The GitHub repository priyanshuanand471/SmartVision contains a labelled image folder "generated" with 6 categories: blur, clean, noise, overexposure, severe degradation, underexposure. Examples follow, each with its label.

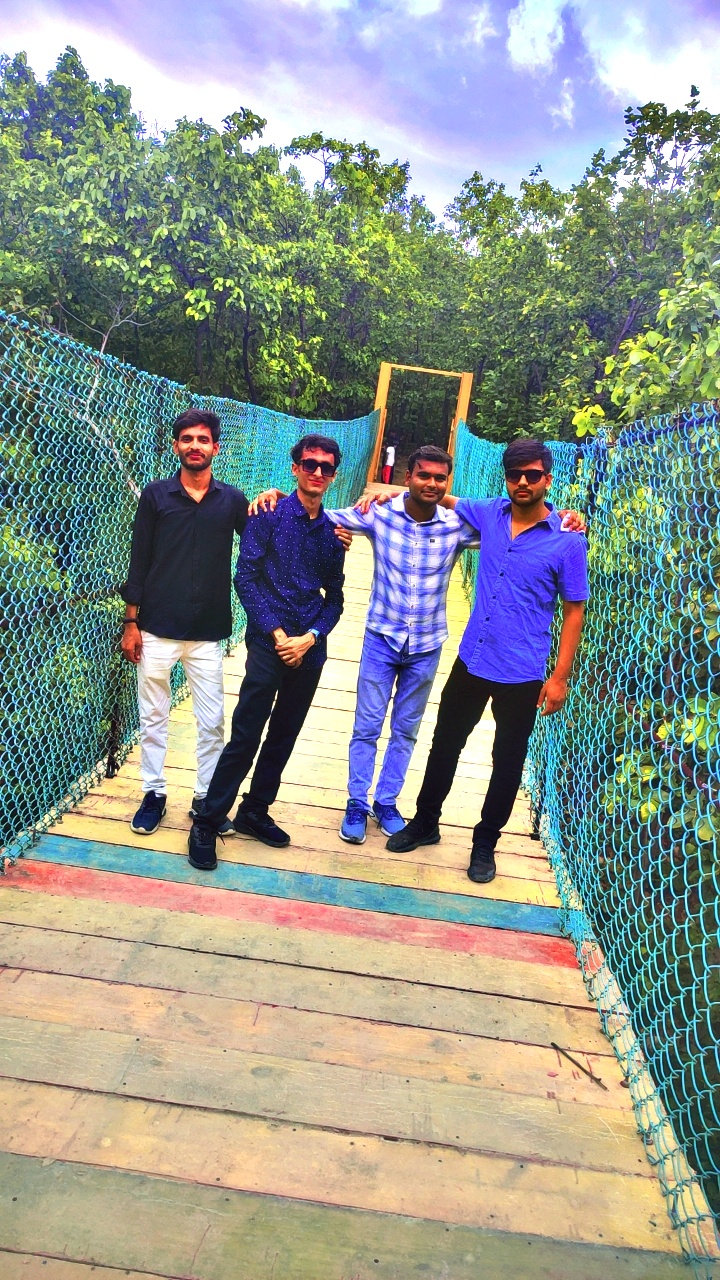
Label: overexposure

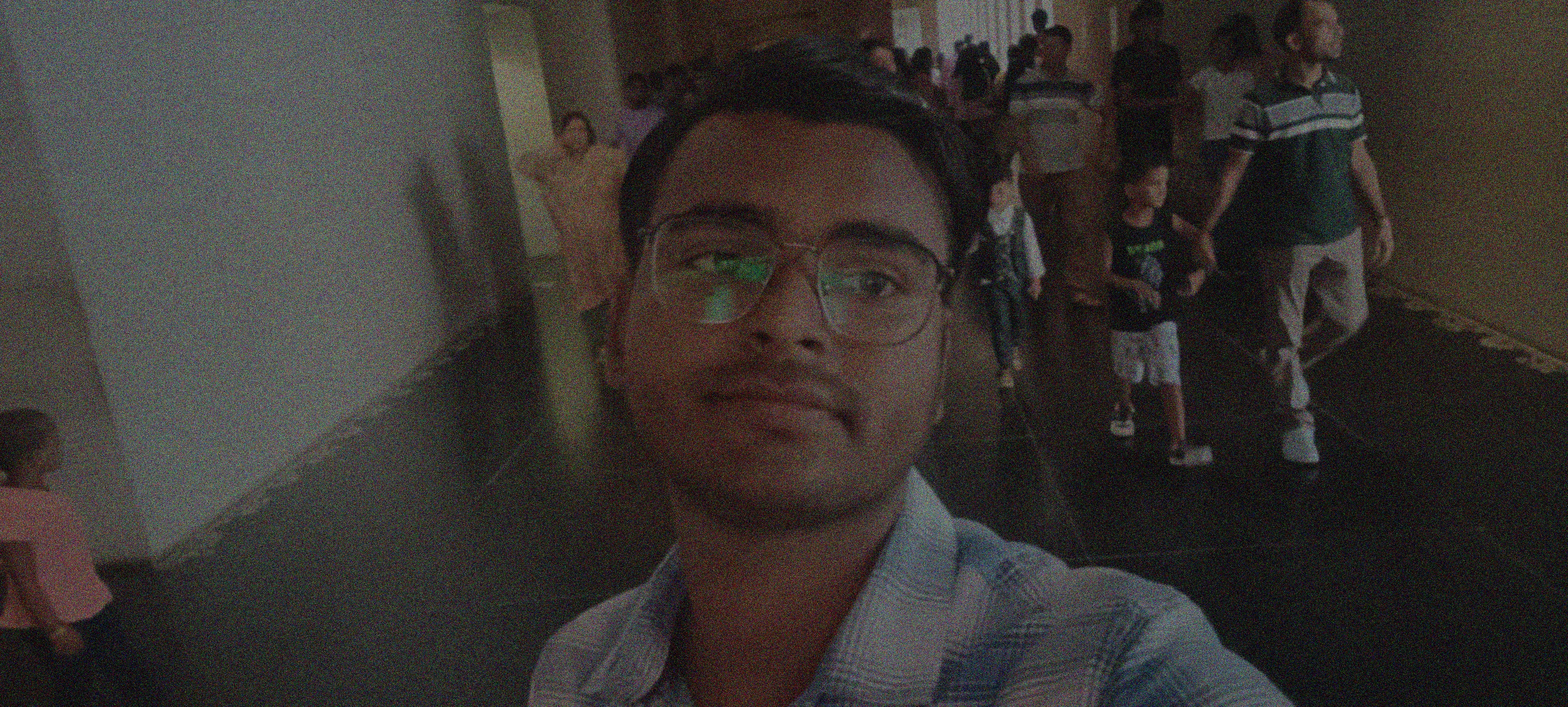
Label: severe degradation

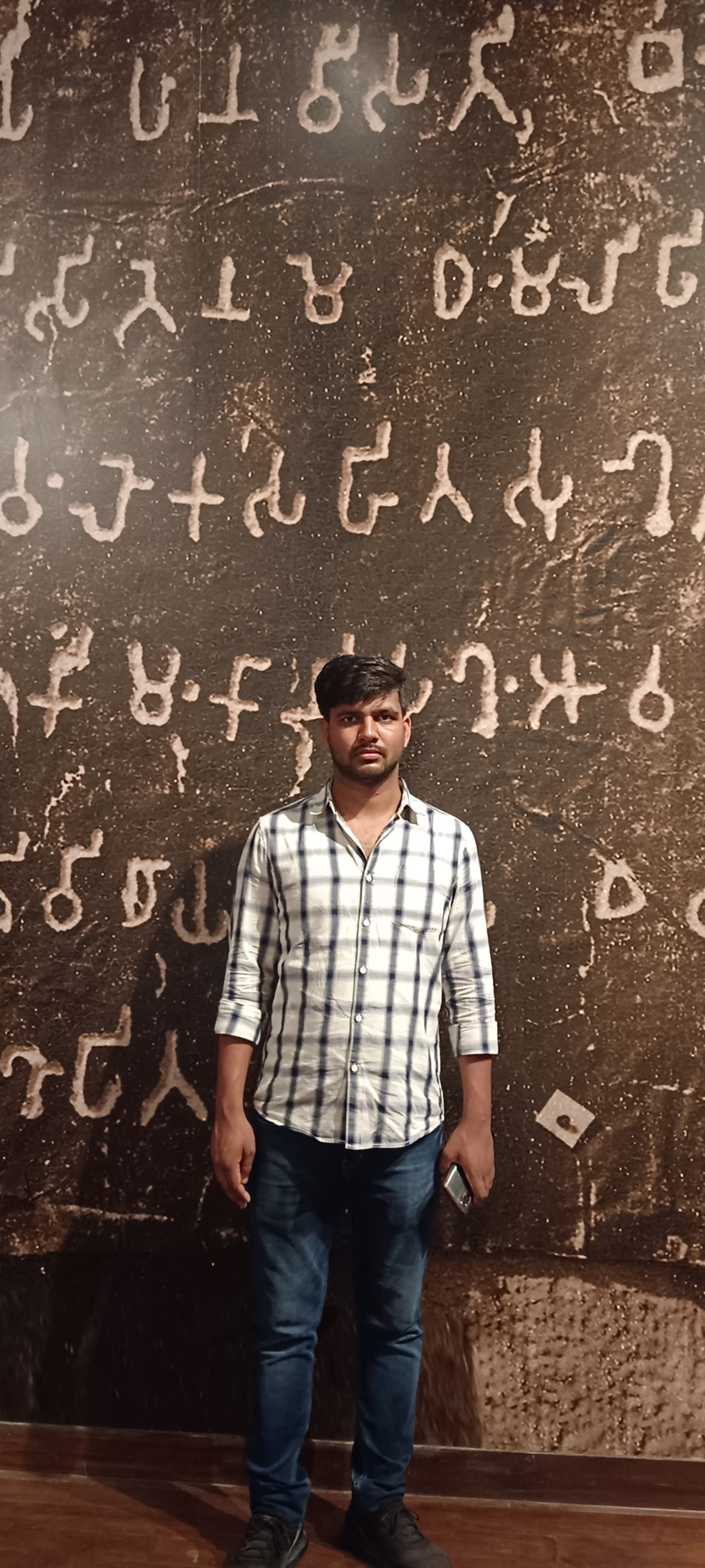
Label: blur

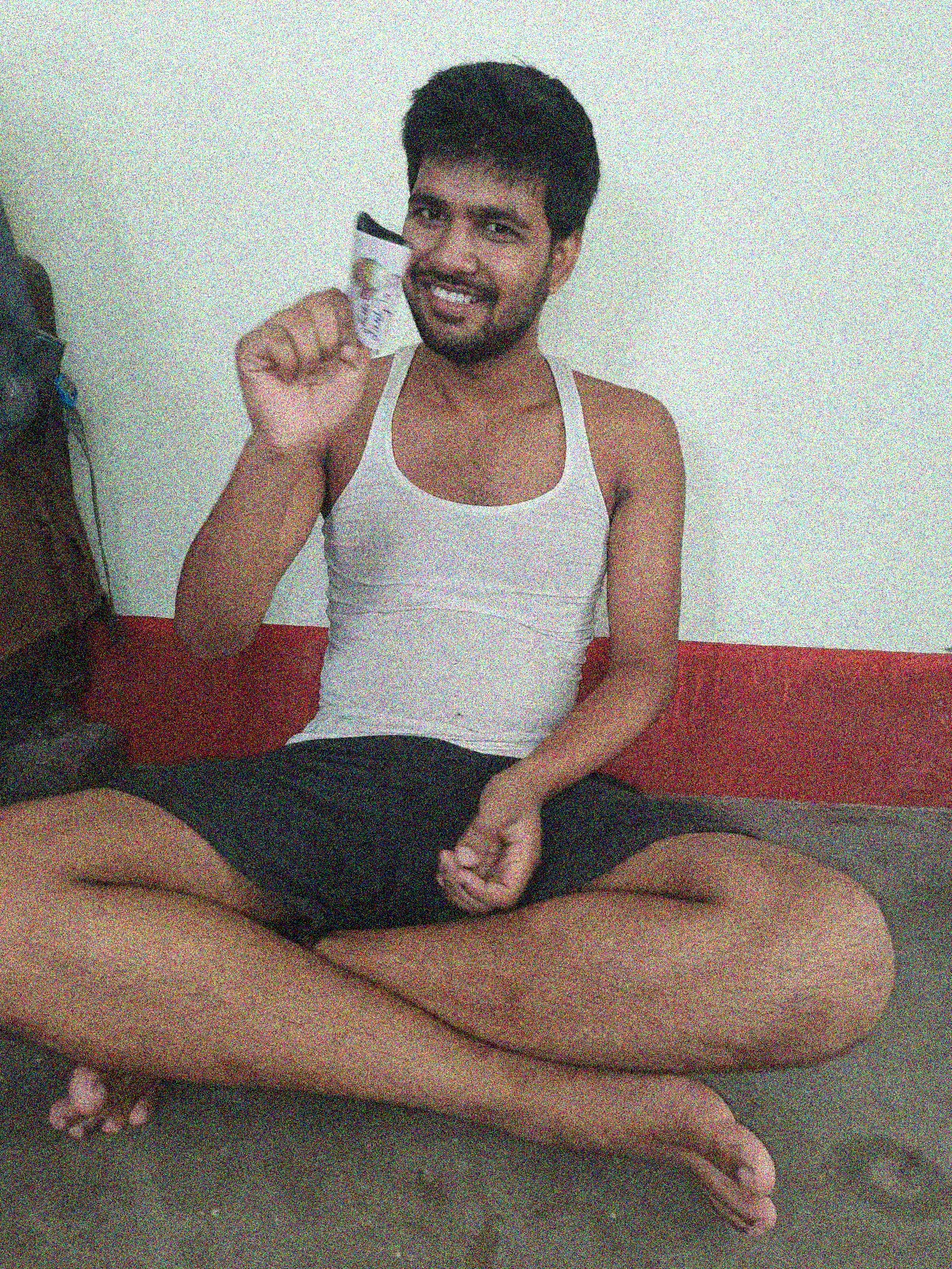
Label: noise

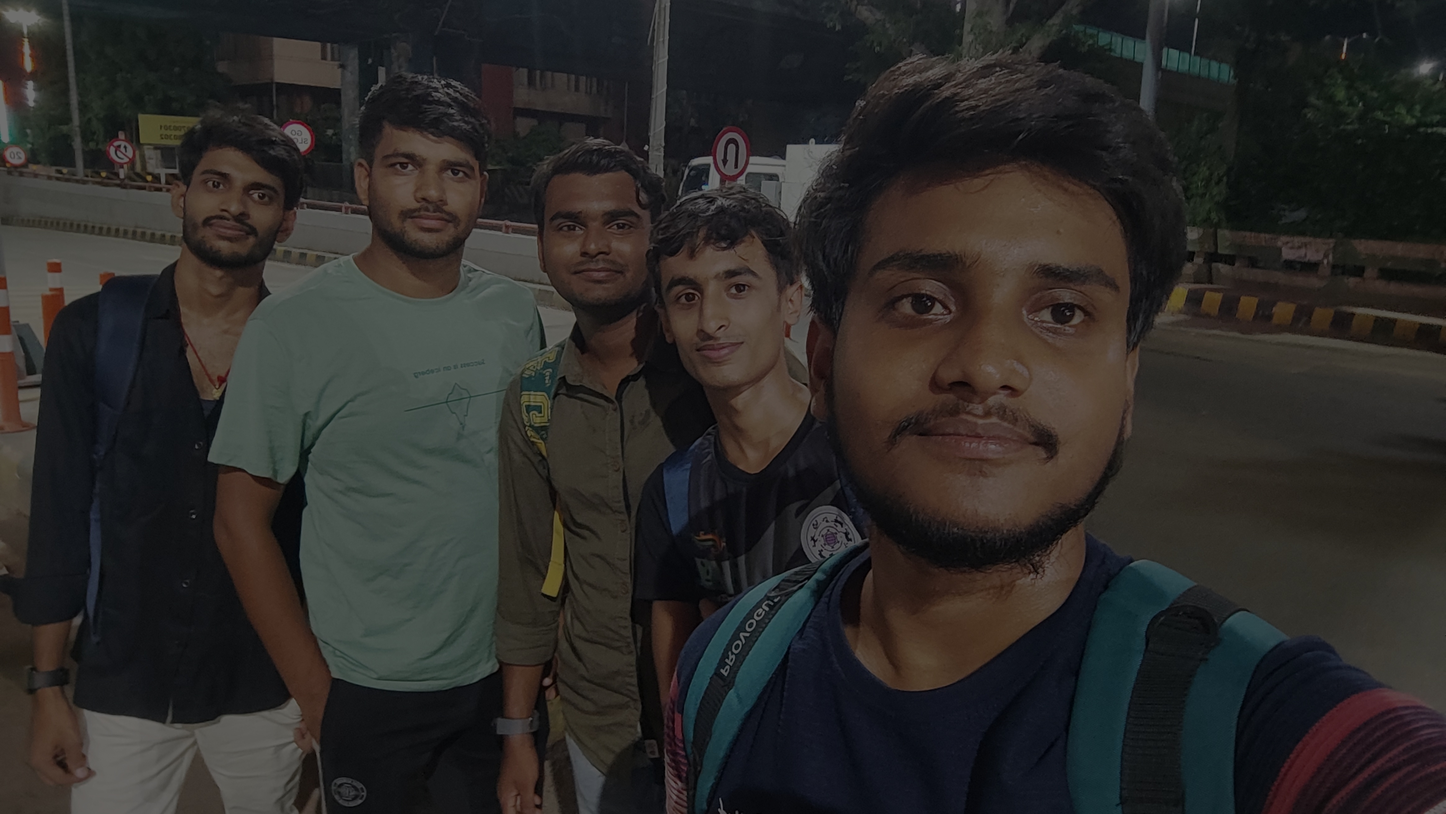
Label: underexposure

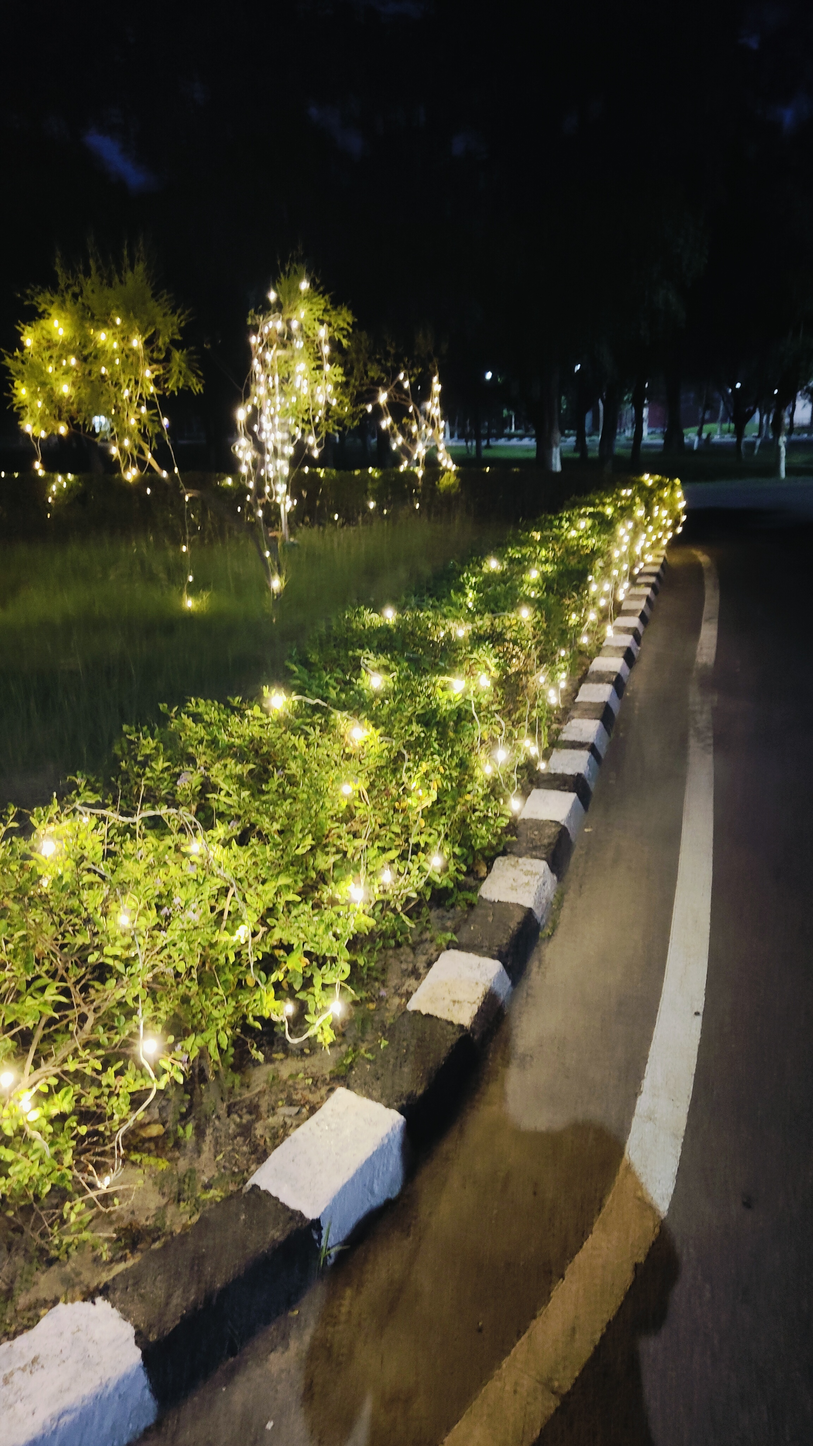
Label: clean
